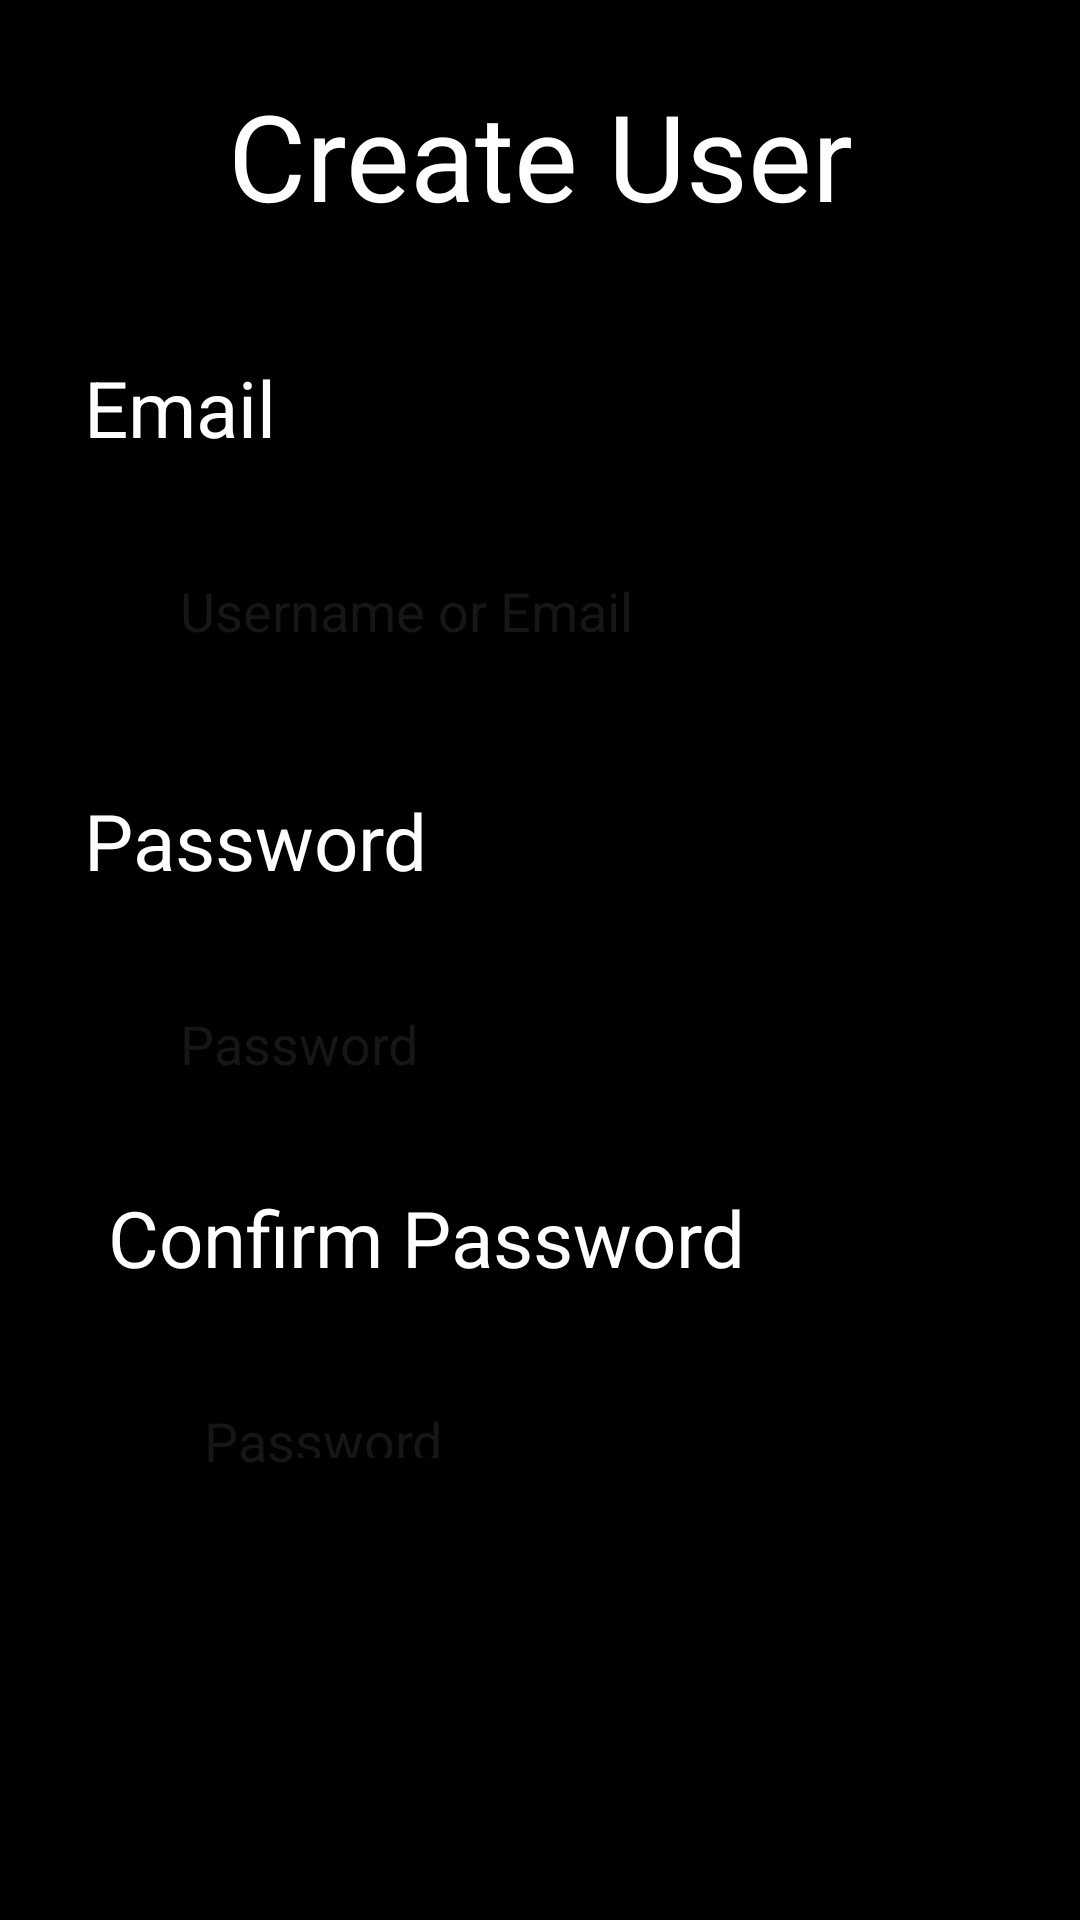

Produce the Android XML layout that renders to this screen, including the resource entries it uses.
<!-- AndroidManifest.xml: application theme Theme.TJCPre -->
<!-- res/layout/create_user_page.xml -->
<?xml version="1.0" encoding="utf-8"?>
<androidx.constraintlayout.widget.ConstraintLayout xmlns:android="http://schemas.android.com/apk/res/android"
    xmlns:app="http://schemas.android.com/apk/res-auto"
    xmlns:tools="http://schemas.android.com/tools"
    android:background="@color/black"
    android:layout_width="match_parent"
    android:layout_height="match_parent"
    tools:context=".CreateUserView"
    android:orientation="vertical">

    <Button
        android:id="@+id/createnewAccountButton"
        android:layout_width="wrap_content"
        android:layout_height="wrap_content"
        android:layout_marginBottom="112dp"
        android:backgroundTint="@color/black"
        android:text="Create Account"
        android:textSize="20dp"
        app:layout_constraintBottom_toBottomOf="parent"
        app:layout_constraintEnd_toEndOf="parent"
        app:layout_constraintHorizontal_bias="0.56"
        app:layout_constraintStart_toStartOf="parent" />

    <EditText
        android:id="@+id/EditCreateUserString"
        android:layout_width="wrap_content"
        android:layout_height="wrap_content"
        android:layout_marginStart="56dp"
        android:layout_marginTop="28dp"
        android:ems="10"
        android:hint="Username or Email"
        android:inputType="textPersonName|text"
        android:text=""
        android:textColor="@color/white"
        android:textColorHint="#161616"
        app:layout_constraintStart_toStartOf="parent"
        app:layout_constraintTop_toBottomOf="@+id/CreateUsernametxt" />

    <EditText
        android:id="@+id/EditCreatePassworedString"
        android:layout_width="wrap_content"
        android:layout_height="wrap_content"
        android:layout_marginStart="56dp"
        android:layout_marginTop="28dp"
        android:ems="10"
        android:hint="Password"
        android:inputType="textPassword"
        android:textColor="#FFFFFF"
        android:textColorHint="#161616"
        app:layout_constraintStart_toStartOf="parent"
        app:layout_constraintTop_toBottomOf="@+id/CreatePasswordtxt" />


    <EditText
        android:id="@+id/EditConfirmPassworedString"
        android:layout_width="wrap_content"
        android:layout_height="wrap_content"
        android:layout_marginStart="64dp"
        android:layout_marginTop="28dp"
        android:ems="10"
        android:hint="Password"
        android:inputType="textPassword"
        android:textColor="#FFFFFF"
        android:textColorHint="#161616"
        app:layout_constraintStart_toStartOf="parent"
        app:layout_constraintTop_toBottomOf="@+id/ConfirmPasswordtxt" />

    <TextView
        android:id="@+id/CreateUsernametxt"
        android:layout_width="wrap_content"
        android:layout_height="wrap_content"
        android:layout_marginStart="28dp"
        android:layout_marginTop="40dp"
        android:text="Email"
        android:textColor="@color/white"
        android:textSize="26dp"
        app:layout_constraintStart_toStartOf="parent"
        app:layout_constraintTop_toBottomOf="@+id/Login_Title" />

    <TextView
        android:id="@+id/CreatePasswordtxt"
        android:layout_width="wrap_content"
        android:layout_height="wrap_content"
        android:layout_marginStart="28dp"
        android:layout_marginTop="40dp"
        android:text="Password"
        android:textColor="@color/white"
        android:textSize="26dp"
        app:layout_constraintStart_toStartOf="parent"
        app:layout_constraintTop_toBottomOf="@+id/EditCreateUserString" />


    <TextView
        android:id="@+id/ConfirmPasswordtxt"
        android:layout_width="wrap_content"
        android:layout_height="wrap_content"
        android:layout_marginStart="36dp"
        android:layout_marginTop="28dp"
        android:text="Confirm Password"
        android:textColor="@color/white"
        android:textSize="26dp"
        app:layout_constraintStart_toStartOf="parent"
        app:layout_constraintTop_toBottomOf="@+id/EditCreatePassworedString" />

    <TextView
        android:id="@+id/Login_Title"
        android:layout_width="wrap_content"
        android:layout_height="wrap_content"
        android:layout_marginTop="25dp"
        android:text="Create User"
        android:textColor="@color/white"
        android:textSize="40dp"
        app:layout_constraintEnd_toEndOf="parent"
        app:layout_constraintStart_toStartOf="parent"
        app:layout_constraintTop_toTopOf="parent" />

</androidx.constraintlayout.widget.ConstraintLayout>
<!-- resources referenced by this layout -->
<resources>
  <style name="Theme.TJCPre" parent="Theme.MaterialComponents.DayNight.DarkActionBar">
          
          <item name="colorPrimary">@color/purple_500</item>
          <item name="colorPrimaryVariant">@color/purple_700</item>
          <item name="colorOnPrimary">@color/white</item>
          
          <item name="colorSecondary">@color/teal_200</item>
          <item name="colorSecondaryVariant">@color/teal_700</item>
          <item name="colorOnSecondary">@color/black</item>
          
          <item name="android:statusBarColor" tools:targetApi="l">?attr/colorPrimaryVariant</item>
          
      </style>
  <!-- not gathered from this repository: default colours our renderer supplied (Android Studio template values) -->
  <color name="purple_500">#FF6200EE</color>
  <color name="purple_700">#FF3700B3</color>
  <color name="teal_200">#FF03DAC5</color>
  <color name="teal_700">#FF018786</color>
  <color name="black">#FF000000</color>
  <color name="white">#FFFFFFFF</color>
</resources>
